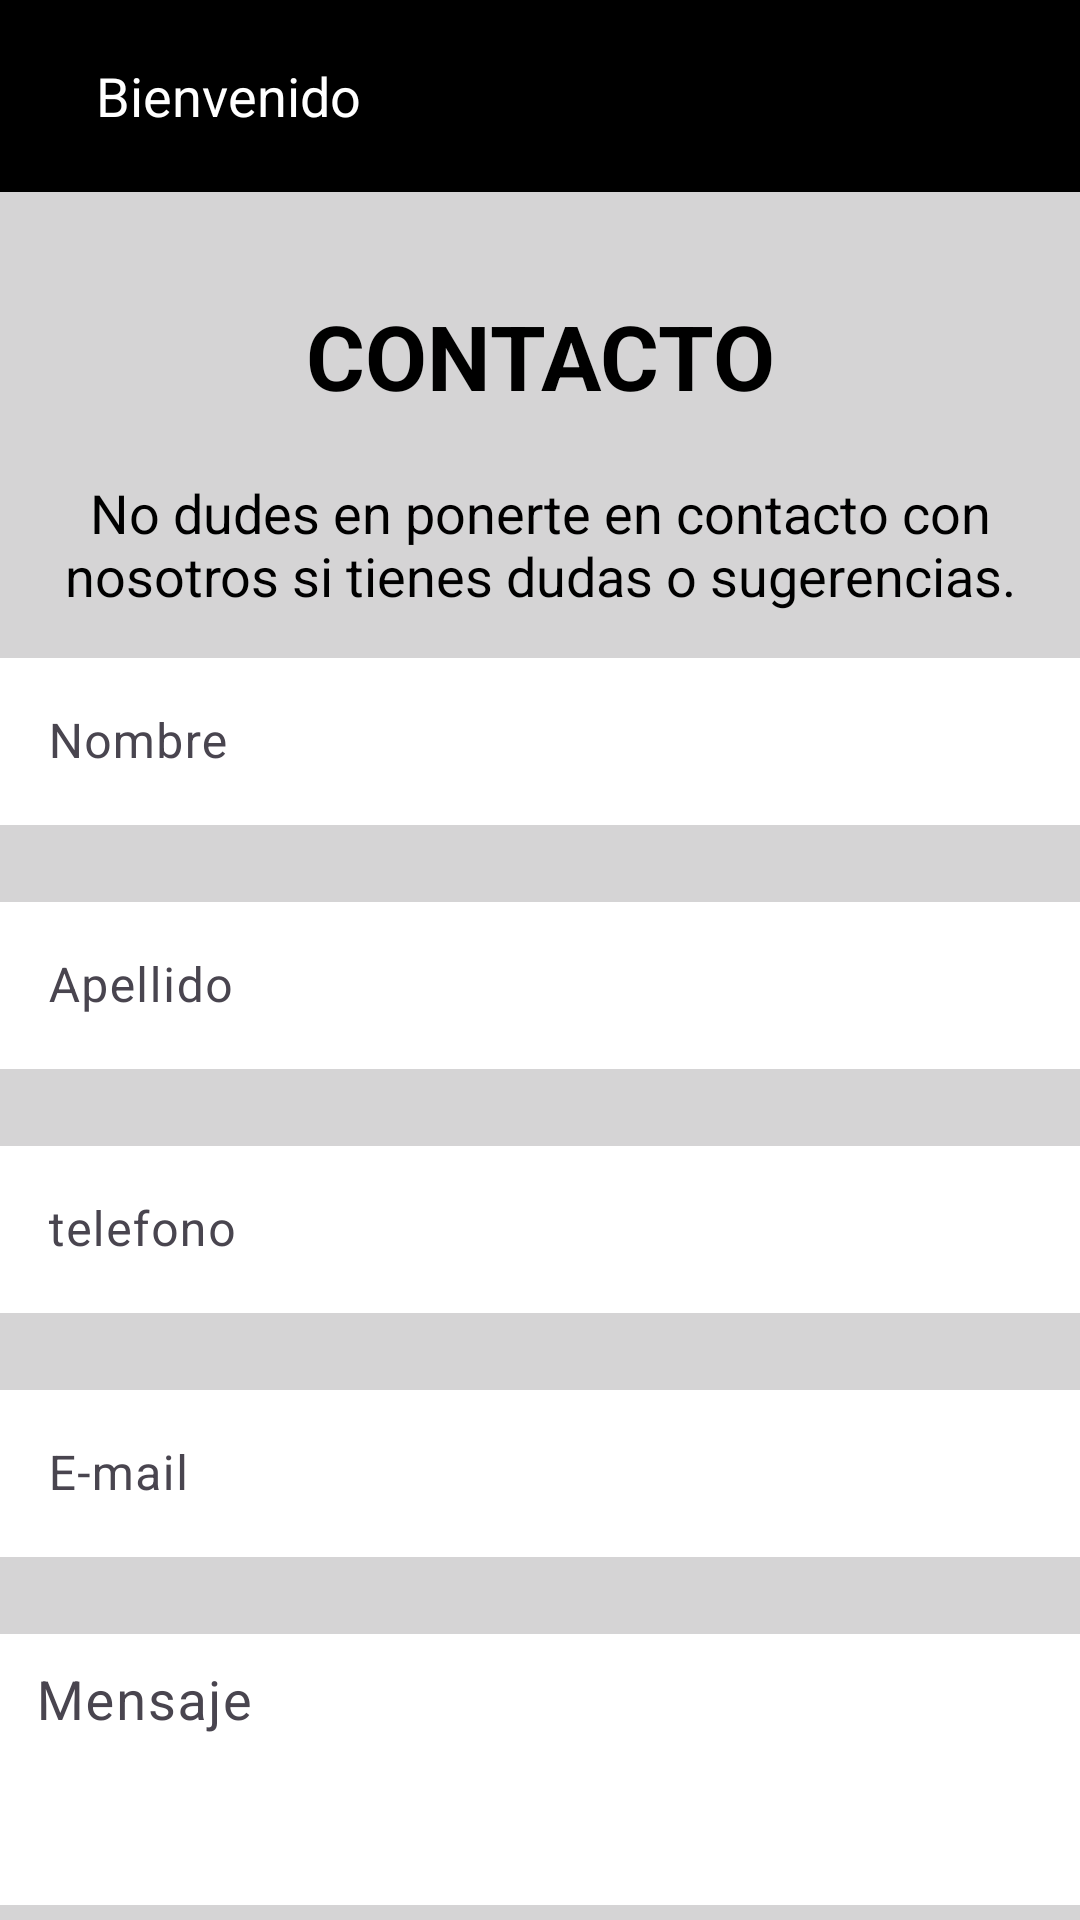

Android layout source for this screen:
<!-- AndroidManifest.xml: application theme Theme.RiccoApp -->
<!-- res/layout/activity_contacto.xml -->
<?xml version="1.0" encoding="utf-8"?>
<LinearLayout xmlns:android="http://schemas.android.com/apk/res/android"
    xmlns:app="http://schemas.android.com/apk/res-auto"
    xmlns:tools="http://schemas.android.com/tools"
    android:id="@+id/main"
    android:layout_width="match_parent"
    android:layout_height="match_parent"
    android:layout_margin="0dp"
    android:background="#D5D4D5"
    android:gravity="top|center"
    android:orientation="vertical"
    android:visibility="visible"
    tools:context=".ContactoActivity">

    
    <include
        layout="@layout/toolbar_layout"
        android:layout_width="match_parent"
        android:layout_height="wrap_content"
        app:layout_constraintTop_toTopOf="parent" />

    
    <TextView
        android:id="@+id/userNameTextView"
        android:layout_width="wrap_content"
        android:layout_height="wrap_content"
        android:text=""
        android:textColor="@android:color/white"
        android:textSize="18sp"
        app:layout_constraintTop_toBottomOf="@id/toolbar_layout"
        app:layout_constraintStart_toStartOf="parent"
        android:paddingStart="16dp"
        android:paddingEnd="16dp"/>


    <TextView
        android:id="@+id/contacto_form"
        android:layout_width="match_parent"
        android:layout_height="wrap_content"
        android:gravity="center"
        android:padding="10dp"
        android:shadowColor="#070707"
        android:text="@string/contacto"
        android:textColor="@color/black"
        android:textSize="30sp"
        android:textStyle="bold"
        app:autoSizeTextType="uniform"
        app:layout_constraintBottom_toTopOf="@+id/textView"
        app:layout_constraintEnd_toEndOf="parent"
        app:layout_constraintStart_toStartOf="parent"
        app:layout_constraintTop_toTopOf="parent"
        app:layout_constraintVertical_bias="0.621" />

    <TextView
        android:id="@+id/text"
        android:layout_width="match_parent"
        android:layout_height="wrap_content"
        android:gravity="center"
        android:padding="10dp"
        android:text="@string/c_texto"
        android:textColor="@color/black"
        android:textSize="18sp"
        app:layout_constraintBottom_toBottomOf="parent"
        app:layout_constraintEnd_toEndOf="parent"
        app:layout_constraintHorizontal_bias="0.491"
        app:layout_constraintStart_toStartOf="parent"
        app:layout_constraintTop_toTopOf="parent"
        app:layout_constraintVertical_bias="0.094" />

    <com.google.android.material.textfield.TextInputLayout
        android:layout_width="match_parent"
        android:layout_height="wrap_content"
        app:errorEnabled="true">

        <com.google.android.material.textfield.TextInputEditText
            android:id="@+id/nombre"
            android:layout_width="match_parent"
            android:layout_height="wrap_content"
            android:layout_marginTop="10dp"
            android:background="@color/white"
            android:hint="@string/c_nombre"
            android:inputType="text"
            android:textColor="@color/black" />
    </com.google.android.material.textfield.TextInputLayout>

    <com.google.android.material.textfield.TextInputLayout
        android:layout_width="match_parent"
        android:layout_height="wrap_content"
        app:errorEnabled="true">

        <com.google.android.material.textfield.TextInputEditText
            android:id="@+id/apellido"
            android:layout_width="match_parent"
            android:layout_height="wrap_content"
            android:layout_marginTop="20dp"
            android:background="@color/white"
            android:hint="@string/c_apellido"
            android:inputType="text"
            android:textColor="@color/black" />
    </com.google.android.material.textfield.TextInputLayout>

    <com.google.android.material.textfield.TextInputLayout
        android:layout_width="match_parent"
        android:layout_height="wrap_content"
        app:errorEnabled="true">

        <com.google.android.material.textfield.TextInputEditText
            android:id="@+id/telefono"
            android:layout_width="match_parent"
            android:layout_height="wrap_content"
            android:layout_marginTop="20dp"
            android:background="@color/white"
            android:hint="@string/telefono"

            android:textColor="@color/black" />
    </com.google.android.material.textfield.TextInputLayout>

    <com.google.android.material.textfield.TextInputLayout
        android:layout_width="match_parent"
        android:layout_height="wrap_content"
        app:errorEnabled="true">

        <com.google.android.material.textfield.TextInputEditText
            android:id="@+id/email"
            android:layout_width="match_parent"
            android:layout_height="wrap_content"
            android:layout_marginTop="20dp"
            android:background="@color/white"
            android:hint= "@string/c_email"
            android:textColor="@color/black" />
    </com.google.android.material.textfield.TextInputLayout>

    <com.google.android.material.textfield.TextInputLayout
        android:layout_width="match_parent"
        android:layout_height="wrap_content"
        android:hint="@string/mensaje">

        <com.google.android.material.textfield.TextInputEditText
            android:id="@+id/mensaje"
            android:layout_width="match_parent"
            android:layout_height="wrap_content"
            android:layout_marginTop="20dp"
            android:background="#FFFFFF"
            android:gravity="start|top"
            android:inputType="textMultiLine"
            android:maxLines="6"
            android:minLines="3"
            android:padding="12dp"
            android:scrollbars="vertical"
            android:textColor="@color/black"
            android:textColorLink="#212020"
            android:textSize="18sp" />
    </com.google.android.material.textfield.TextInputLayout>


    <Button
        android:id="@+id/contactbutton"
        android:layout_width="150dp"
        android:layout_height="48dp"
        android:layout_marginTop="8dp"
        android:layout_marginBottom="44dp"
        android:backgroundTint="#403F3F"
        android:text="@string/enviar"
        android:textSize="18sp"
        app:layout_constraintBottom_toBottomOf="parent"
        app:layout_constraintEnd_toEndOf="parent"
        app:layout_constraintHorizontal_bias="0.5"
        app:layout_constraintStart_toStartOf="parent"
        app:layout_constraintTop_toBottomOf="@+id/editTextTextMultiLine"
        app:layout_constraintVertical_bias="0.0" />

</LinearLayout>
<!-- res/layout/toolbar_layout.xml (included above) -->
<androidx.appcompat.widget.Toolbar
    xmlns:android="http://schemas.android.com/apk/res/android"
    xmlns:app="http://schemas.android.com/apk/res-auto"
    android:id="@+id/toolbar"
    android:layout_width="match_parent"
    android:layout_height="?attr/actionBarSize"
    android:background="@android:color/black"
    app:popupTheme="@style/ThemeOverlay.AppCompat.Light">

    <TextView
        android:id="@+id/userNameTextView"
        android:layout_width="wrap_content"
        android:layout_height="wrap_content"
        android:text="Bienvenido"
        android:textColor="@android:color/white"
        android:textSize="18sp"
        android:layout_gravity="start|center_vertical"
        android:paddingStart="16dp"
        android:paddingEnd="16dp" />
</androidx.appcompat.widget.Toolbar>
<!-- resources referenced by this layout -->
<resources>
  <color name="black">#FF000000</color>
  <color name="white">#FFFFFFFF</color>
  <string name="c_apellido">Apellido</string>
  <string name="c_email">E-mail</string>
  <string name="c_nombre">Nombre</string>
  <string name="c_texto">No dudes en ponerte en contacto con nosotros si tienes dudas o sugerencias.</string>
  <string name="contacto">CONTACTO</string>
  <string name="enviar">Enviar</string>
  <string name="mensaje">Mensaje</string>
  <string name="telefono">telefono</string>
  <style name="Theme.RiccoApp" parent="Base.Theme.RiccoApp" />
  <style name="Base.Theme.RiccoApp" parent="Theme.Material3.DayNight.NoActionBar">
          
          <item name="colorPrimary">@color/orange</item>
          <item name="colorPrimaryVariant">@color/orange</item>
          <item name="colorOnPrimary">@android:color/white</item>
          <item name="colorSecondary">@color/orange</item>
          <item name="colorSecondaryVariant">@color/orange</item>
          <item name="colorOnSecondary">@android:color/white</item>
          <item name="buttonStyle">@style/CustomButtonStyle</item>
          
      </style>
  <color name="orange">#F39C12</color>
  <style name="CustomButtonStyle">
          <item name="android:background">@color/orange</item>
          <item name="android:textColor">@android:color/white</item>
      </style>
</resources>
